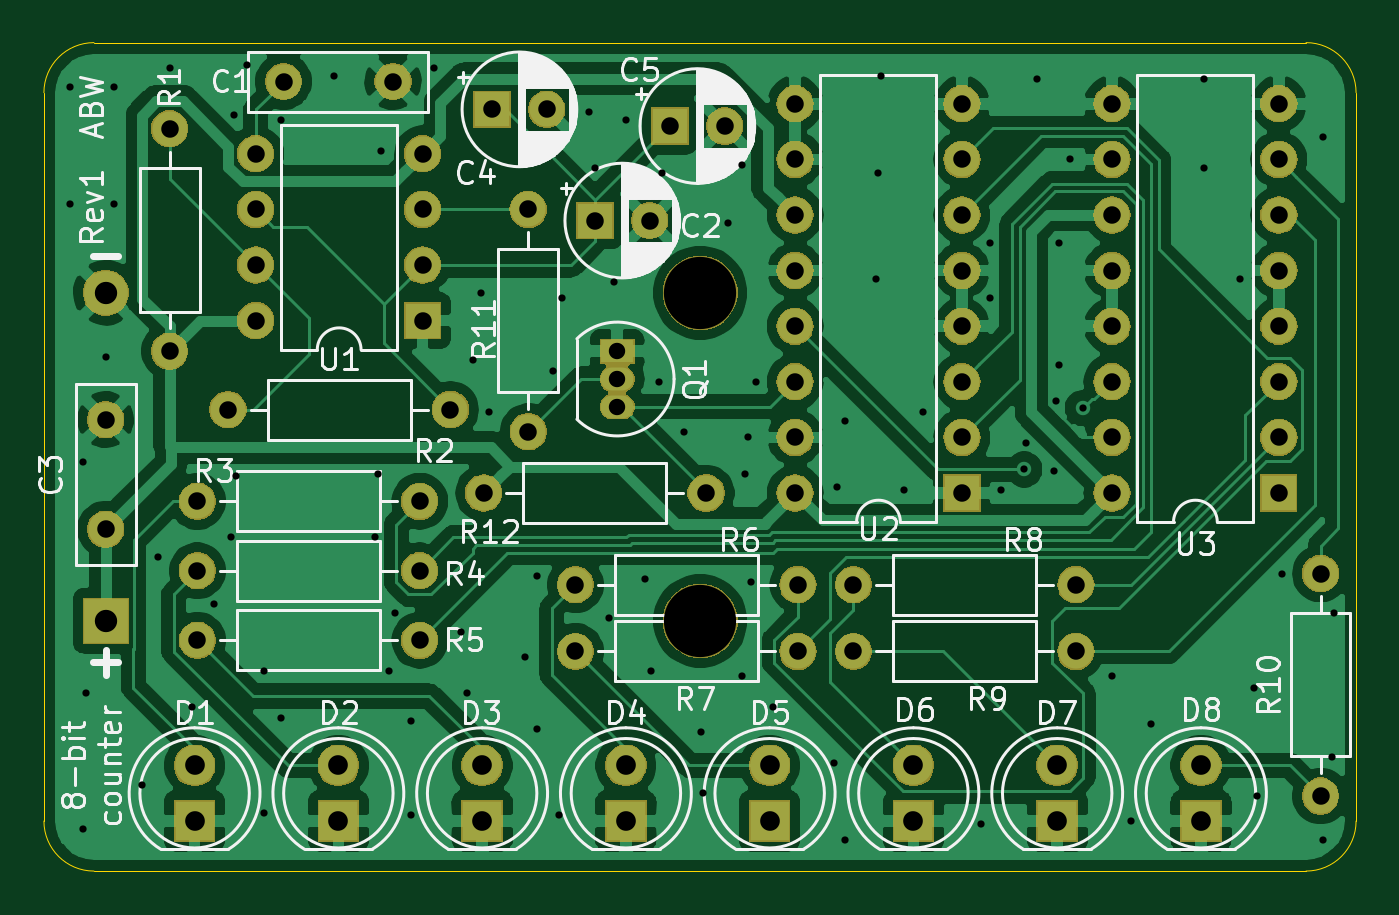
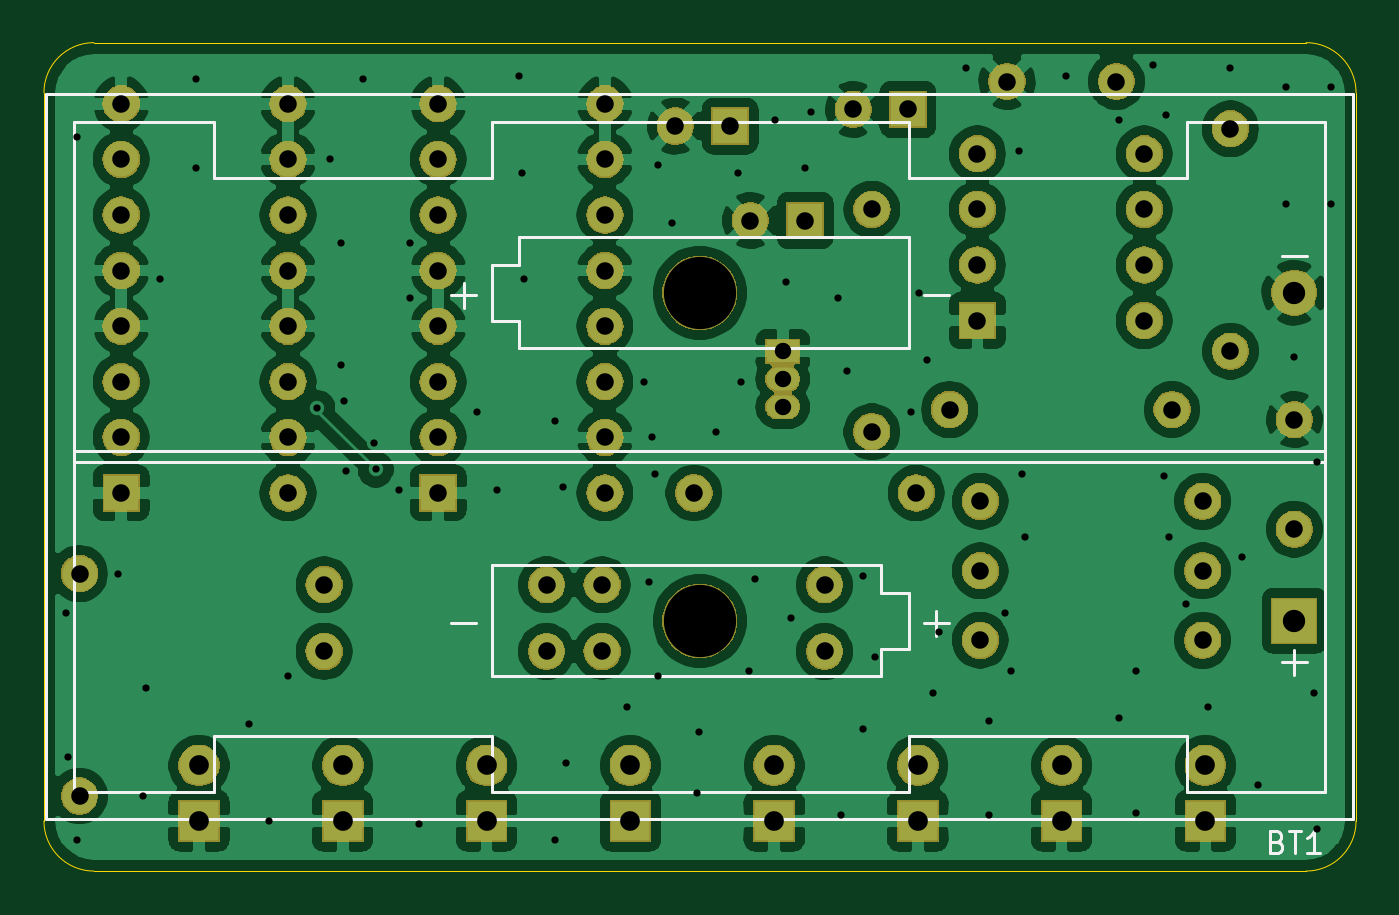
Circuit board: 11 layer files. Board 59.9 x 37.8 mm.
- bottom_copper: 8-bit counter-B_Cu.gbr (177541 bytes)
- bottom_mask: 8-bit counter-B_Mask.gbr (89545 bytes)
- paste: 8-bit counter-B_Paste.gbr (495 bytes)
- bottom_silk: 8-bit counter-B_SilkS.gbr (3840 bytes)
- outline: 8-bit counter-Edge_Cuts.gbr (972 bytes)
- top_copper: 8-bit counter-F_Cu.gbr (135667 bytes)
- top_mask: 8-bit counter-F_Mask.gbr (89545 bytes)
- paste: 8-bit counter-F_Paste.gbr (495 bytes)
- top_silk: 8-bit counter-F_SilkS.gbr (50625 bytes)
- drill: 8-bit counter-NPTH.drl (315 bytes)
- drill: 8-bit counter-PTH.drl (2759 bytes)

=== bottom_copper: 8-bit counter-B_Cu.gbr (177541 bytes, source omitted) ===
=== bottom_mask: 8-bit counter-B_Mask.gbr (89545 bytes, source omitted) ===
=== paste: 8-bit counter-B_Paste.gbr ===
G04 #@! TF.GenerationSoftware,KiCad,Pcbnew,(5.1.4)-1*
G04 #@! TF.CreationDate,2019-10-03T09:13:13-04:00*
G04 #@! TF.ProjectId,8-bit counter,382d6269-7420-4636-9f75-6e7465722e6b,rev?*
G04 #@! TF.SameCoordinates,Original*
G04 #@! TF.FileFunction,Paste,Bot*
G04 #@! TF.FilePolarity,Positive*
%FSLAX46Y46*%
G04 Gerber Fmt 4.6, Leading zero omitted, Abs format (unit mm)*
G04 Created by KiCad (PCBNEW (5.1.4)-1) date 2019-10-03 09:13:13*
%MOMM*%
%LPD*%
G04 APERTURE LIST*
G04 APERTURE END LIST*
M02*

=== bottom_silk: 8-bit counter-B_SilkS.gbr ===
G04 #@! TF.GenerationSoftware,KiCad,Pcbnew,(5.1.4)-1*
G04 #@! TF.CreationDate,2019-10-03T09:13:13-04:00*
G04 #@! TF.ProjectId,8-bit counter,382d6269-7420-4636-9f75-6e7465722e6b,rev?*
G04 #@! TF.SameCoordinates,Original*
G04 #@! TF.FileFunction,Legend,Bot*
G04 #@! TF.FilePolarity,Positive*
%FSLAX46Y46*%
G04 Gerber Fmt 4.6, Leading zero omitted, Abs format (unit mm)*
G04 Created by KiCad (PCBNEW (5.1.4)-1) date 2019-10-03 09:13:13*
%MOMM*%
%LPD*%
G04 APERTURE LIST*
%ADD10C,0.120000*%
%ADD11C,0.150000*%
G04 APERTURE END LIST*
D10*
X144650000Y-42747000D02*
X144650000Y-75867000D01*
X84940000Y-42747000D02*
X144650000Y-42747000D01*
X84940000Y-75867000D02*
X84940000Y-42747000D01*
X144650000Y-75867000D02*
X84940000Y-75867000D01*
X105255000Y-49272000D02*
X105255000Y-54352000D01*
X105255000Y-54352000D02*
X123035000Y-54352000D01*
X123035000Y-54352000D02*
X123035000Y-53082000D01*
X123035000Y-53082000D02*
X124305000Y-53082000D01*
X124305000Y-53082000D02*
X124305000Y-50542000D01*
X124305000Y-50542000D02*
X123035000Y-50542000D01*
X123035000Y-50542000D02*
X123035000Y-49272000D01*
X123035000Y-49272000D02*
X105255000Y-49272000D01*
X124305000Y-68072000D02*
X124305000Y-64262000D01*
X124305000Y-64262000D02*
X106525000Y-64262000D01*
X106525000Y-64262000D02*
X106525000Y-65532000D01*
X106525000Y-65532000D02*
X105255000Y-65532000D01*
X105255000Y-65532000D02*
X105255000Y-68072000D01*
X105255000Y-68072000D02*
X106525000Y-68072000D01*
X106525000Y-68072000D02*
X106525000Y-69342000D01*
X106525000Y-69342000D02*
X124305000Y-69342000D01*
X124305000Y-69342000D02*
X124305000Y-68072000D01*
X86210000Y-59561000D02*
X143380000Y-59561000D01*
X143380000Y-59053000D02*
X86210000Y-59053000D01*
X105255000Y-46557000D02*
X105255000Y-44017000D01*
X105255000Y-44017000D02*
X124305000Y-44017000D01*
X124305000Y-44017000D02*
X124305000Y-46557000D01*
X137005000Y-72057000D02*
X124305000Y-72057000D01*
X124305000Y-72057000D02*
X124305000Y-74597000D01*
X124305000Y-74597000D02*
X105255000Y-74597000D01*
X105255000Y-74597000D02*
X105255000Y-72057000D01*
X137005000Y-46557000D02*
X124305000Y-46557000D01*
X92555000Y-72057000D02*
X105255000Y-72057000D01*
X92555000Y-72057000D02*
X92555000Y-74597000D01*
X92555000Y-74597000D02*
X86210000Y-74597000D01*
X86210000Y-74597000D02*
X86210000Y-44017000D01*
X86210000Y-44017000D02*
X92555000Y-44017000D01*
X92555000Y-44017000D02*
X92555000Y-46557000D01*
X92555000Y-46557000D02*
X105255000Y-46557000D01*
X143380000Y-74597000D02*
X137005000Y-74597000D01*
X137005000Y-74597000D02*
X137005000Y-72057000D01*
X143380000Y-74597000D02*
X143380000Y-44017000D01*
X143380000Y-44017000D02*
X137005000Y-44017000D01*
X137005000Y-44017000D02*
X137005000Y-46557000D01*
D11*
X88415714Y-76890571D02*
X88272857Y-76938190D01*
X88225238Y-76985809D01*
X88177619Y-77081047D01*
X88177619Y-77223904D01*
X88225238Y-77319142D01*
X88272857Y-77366761D01*
X88368095Y-77414380D01*
X88749047Y-77414380D01*
X88749047Y-76414380D01*
X88415714Y-76414380D01*
X88320476Y-76462000D01*
X88272857Y-76509619D01*
X88225238Y-76604857D01*
X88225238Y-76700095D01*
X88272857Y-76795333D01*
X88320476Y-76842952D01*
X88415714Y-76890571D01*
X88749047Y-76890571D01*
X87891904Y-76414380D02*
X87320476Y-76414380D01*
X87606190Y-77414380D02*
X87606190Y-76414380D01*
X86463333Y-77414380D02*
X87034761Y-77414380D01*
X86749047Y-77414380D02*
X86749047Y-76414380D01*
X86844285Y-76557238D01*
X86939523Y-76652476D01*
X87034761Y-76700095D01*
X126146428Y-66909142D02*
X125003571Y-66909142D01*
X104556428Y-66909142D02*
X103413571Y-66909142D01*
X103985000Y-67480571D02*
X103985000Y-66337714D01*
X126146428Y-51919142D02*
X125003571Y-51919142D01*
X125575000Y-52490571D02*
X125575000Y-51347714D01*
X104556428Y-51919142D02*
X103413571Y-51919142D01*
X88201428Y-68687142D02*
X87058571Y-68687142D01*
X87630000Y-69258571D02*
X87630000Y-68115714D01*
X88201428Y-50145142D02*
X87058571Y-50145142D01*
M02*

=== outline: 8-bit counter-Edge_Cuts.gbr ===
G04 #@! TF.GenerationSoftware,KiCad,Pcbnew,(5.1.4)-1*
G04 #@! TF.CreationDate,2019-10-03T09:13:13-04:00*
G04 #@! TF.ProjectId,8-bit counter,382d6269-7420-4636-9f75-6e7465722e6b,rev?*
G04 #@! TF.SameCoordinates,Original*
G04 #@! TF.FileFunction,Profile,NP*
%FSLAX46Y46*%
G04 Gerber Fmt 4.6, Leading zero omitted, Abs format (unit mm)*
G04 Created by KiCad (PCBNEW (5.1.4)-1) date 2019-10-03 09:13:13*
%MOMM*%
%LPD*%
G04 APERTURE LIST*
%ADD10C,0.050000*%
G04 APERTURE END LIST*
D10*
X87096600Y-78232000D02*
G75*
G02X84810600Y-75946000I0J2286000D01*
G01*
X144754600Y-75946000D02*
G75*
G02X142468600Y-78232000I-2286000J0D01*
G01*
X144754600Y-42672000D02*
X144754600Y-75946000D01*
X142468600Y-78232000D02*
X87096600Y-78232000D01*
X142468600Y-40386000D02*
G75*
G02X144754600Y-42672000I0J-2286000D01*
G01*
X84810600Y-42672000D02*
G75*
G02X87096600Y-40386000I2286000J0D01*
G01*
X84810600Y-75946000D02*
X84810600Y-42672000D01*
X87096600Y-40386000D02*
X142468600Y-40386000D01*
M02*

=== top_copper: 8-bit counter-F_Cu.gbr (135667 bytes, source omitted) ===
=== top_mask: 8-bit counter-F_Mask.gbr (89545 bytes, source omitted) ===
=== paste: 8-bit counter-F_Paste.gbr ===
G04 #@! TF.GenerationSoftware,KiCad,Pcbnew,(5.1.4)-1*
G04 #@! TF.CreationDate,2019-10-03T09:13:13-04:00*
G04 #@! TF.ProjectId,8-bit counter,382d6269-7420-4636-9f75-6e7465722e6b,rev?*
G04 #@! TF.SameCoordinates,Original*
G04 #@! TF.FileFunction,Paste,Top*
G04 #@! TF.FilePolarity,Positive*
%FSLAX46Y46*%
G04 Gerber Fmt 4.6, Leading zero omitted, Abs format (unit mm)*
G04 Created by KiCad (PCBNEW (5.1.4)-1) date 2019-10-03 09:13:13*
%MOMM*%
%LPD*%
G04 APERTURE LIST*
G04 APERTURE END LIST*
M02*

=== top_silk: 8-bit counter-F_SilkS.gbr (50625 bytes, source omitted) ===
=== drill: 8-bit counter-NPTH.drl ===
M48
; DRILL file {KiCad (5.1.4)-1} date 10/3/2019 9:13:26 AM
; FORMAT={-:-/ absolute / inch / decimal}
; #@! TF.CreationDate,2019-10-03T09:13:26-04:00
; #@! TF.GenerationSoftware,Kicad,Pcbnew,(5.1.4)-1
; #@! TF.FileFunction,NonPlated,1,2,NPTH
FMAT,2
INCH
T1C0.1299
%
G90
G05
T1
X4.5195Y-2.0398
X4.5195Y-2.63
T0
M30

=== drill: 8-bit counter-PTH.drl ===
M48
; DRILL file {KiCad (5.1.4)-1} date 10/3/2019 9:13:26 AM
; FORMAT={-:-/ absolute / inch / decimal}
; #@! TF.CreationDate,2019-10-03T09:13:26-04:00
; #@! TF.GenerationSoftware,Kicad,Pcbnew,(5.1.4)-1
; #@! TF.FileFunction,Plated,1,2,PTH
FMAT,2
INCH
T1C0.0130
T2C0.0295
T3C0.0315
T4C0.0354
T5C0.0402
%
G90
G05
T1
X3.385Y-1.67
X3.385Y-1.88
X3.41Y-2.345
X3.41Y-3.005
X3.415Y-2.76
X3.45Y-2.155
X3.465Y-1.67
X3.465Y-1.88
X3.515Y-2.925
X3.545Y-2.515
X3.565Y-1.635
X3.605Y-2.785
X3.645Y-2.6
X3.675Y-2.48
X3.68Y-1.72
X3.685Y-2.37
X3.705Y-1.63
X3.735Y-2.72
X3.735Y-2.975
X3.765Y-1.73
X3.765Y-2.805
X3.86Y-1.65
X3.935Y-2.48
X3.94Y-2.365
X3.945Y-1.785
X3.96Y-2.72
X3.97Y-2.615
X4.0Y-2.81
X4.0Y-2.98
X4.04Y-1.635
X4.09Y-2.65
X4.1Y-2.76
X4.11Y-2.16
X4.125Y-2.04
X4.14Y-2.255
X4.205Y-2.695
X4.225Y-2.55
X4.225Y-2.825
X4.255Y-2.18
X4.265Y-2.98
X4.27Y-2.05
X4.32Y-1.715
X4.33Y-1.815
X4.355Y-2.625
X4.365Y-2.02
X4.385Y-1.73
X4.42Y-2.555
X4.43Y-2.72
X4.445Y-2.2
X4.45Y-1.825
X4.49Y-2.29
X4.52Y-2.83
X4.525Y-2.94
X4.57Y-1.915
X4.595Y-1.81
X4.595Y-2.73
X4.6Y-2.365
X4.605Y-2.3
X4.61Y-2.56
X4.62Y-2.2
X4.65Y-2.785
X4.76Y-2.885
X4.765Y-2.39
X4.78Y-2.27
X4.78Y-3.025
X4.835Y-2.015
X4.84Y-1.825
X4.845Y-1.65
X4.885Y-2.395
X4.92Y-2.255
X5.025Y-2.995
X5.04Y-1.95
X5.04Y-2.05
X5.06Y-2.395
X5.1024Y-2.3576
X5.105Y-2.31
X5.125Y-1.655
X5.155Y-2.36
X5.16Y-2.235
X5.165Y-1.95
X5.165Y-2.17
X5.185Y-1.8
X5.2075Y-2.2475
X5.26Y-2.73
X5.295Y-2.99
X5.33Y-2.815
X5.425Y-1.655
X5.425Y-1.815
X5.49Y-2.015
X5.515Y-2.75
X5.52Y-2.945
X5.565Y-2.545
X5.64Y-1.76
X5.64Y-3.025
X5.655Y-2.875
X5.66Y-2.615
T2
X4.37Y-2.145
X4.37Y-2.195
X4.37Y-2.245
T3
X4.795Y-2.565
X5.195Y-2.565
X4.69Y-1.7
X4.69Y-1.8
X4.69Y-1.9
X4.69Y-2.0
X4.69Y-2.1
X4.69Y-2.2
X4.69Y-2.3
X4.69Y-2.4
X4.99Y-1.7
X4.99Y-1.8
X4.99Y-1.9
X4.99Y-2.0
X4.99Y-2.1
X4.99Y-2.2
X4.99Y-2.3
X4.99Y-2.4
X3.67Y-2.25
X4.07Y-2.25
X3.615Y-2.54
X4.015Y-2.54
X3.45Y-2.2681
X3.45Y-2.465
X4.145Y-1.71
X4.2434Y-1.71
X3.77Y-1.66
X3.9669Y-1.66
X3.615Y-2.415
X4.015Y-2.415
X4.13Y-2.4
X4.53Y-2.4
X3.615Y-2.665
X4.015Y-2.665
X5.26Y-1.7
X5.26Y-1.8
X5.26Y-1.9
X5.26Y-2.0
X5.26Y-2.1
X5.26Y-2.2
X5.26Y-2.3
X5.26Y-2.4
X5.56Y-1.7
X5.56Y-1.8
X5.56Y-1.9
X5.56Y-2.0
X5.56Y-2.1
X5.56Y-2.2
X5.56Y-2.3
X5.56Y-2.4
X4.295Y-2.565
X4.695Y-2.565
X4.295Y-2.685
X4.695Y-2.685
X4.795Y-2.685
X5.195Y-2.685
X4.33Y-1.91
X4.4284Y-1.91
X4.465Y-1.74
X4.5634Y-1.74
X3.72Y-1.79
X3.72Y-1.89
X3.72Y-1.99
X3.72Y-2.09
X4.02Y-1.79
X4.02Y-1.89
X4.02Y-1.99
X4.02Y-2.09
X3.565Y-1.745
X3.565Y-2.145
X4.21Y-1.89
X4.21Y-2.29
X5.635Y-2.545
X5.635Y-2.945
T4
X4.1271Y-2.89
X4.1271Y-2.99
X3.8686Y-2.89
X3.8686Y-2.99
X3.61Y-2.89
X3.61Y-2.99
X4.9029Y-2.89
X4.9029Y-2.99
X4.3857Y-2.89
X4.3857Y-2.99
X5.1614Y-2.89
X5.1614Y-2.99
X5.42Y-2.89
X5.42Y-2.99
X4.6443Y-2.89
X4.6443Y-2.99
T5
X3.45Y-2.0398
X3.45Y-2.63
T0
M30

